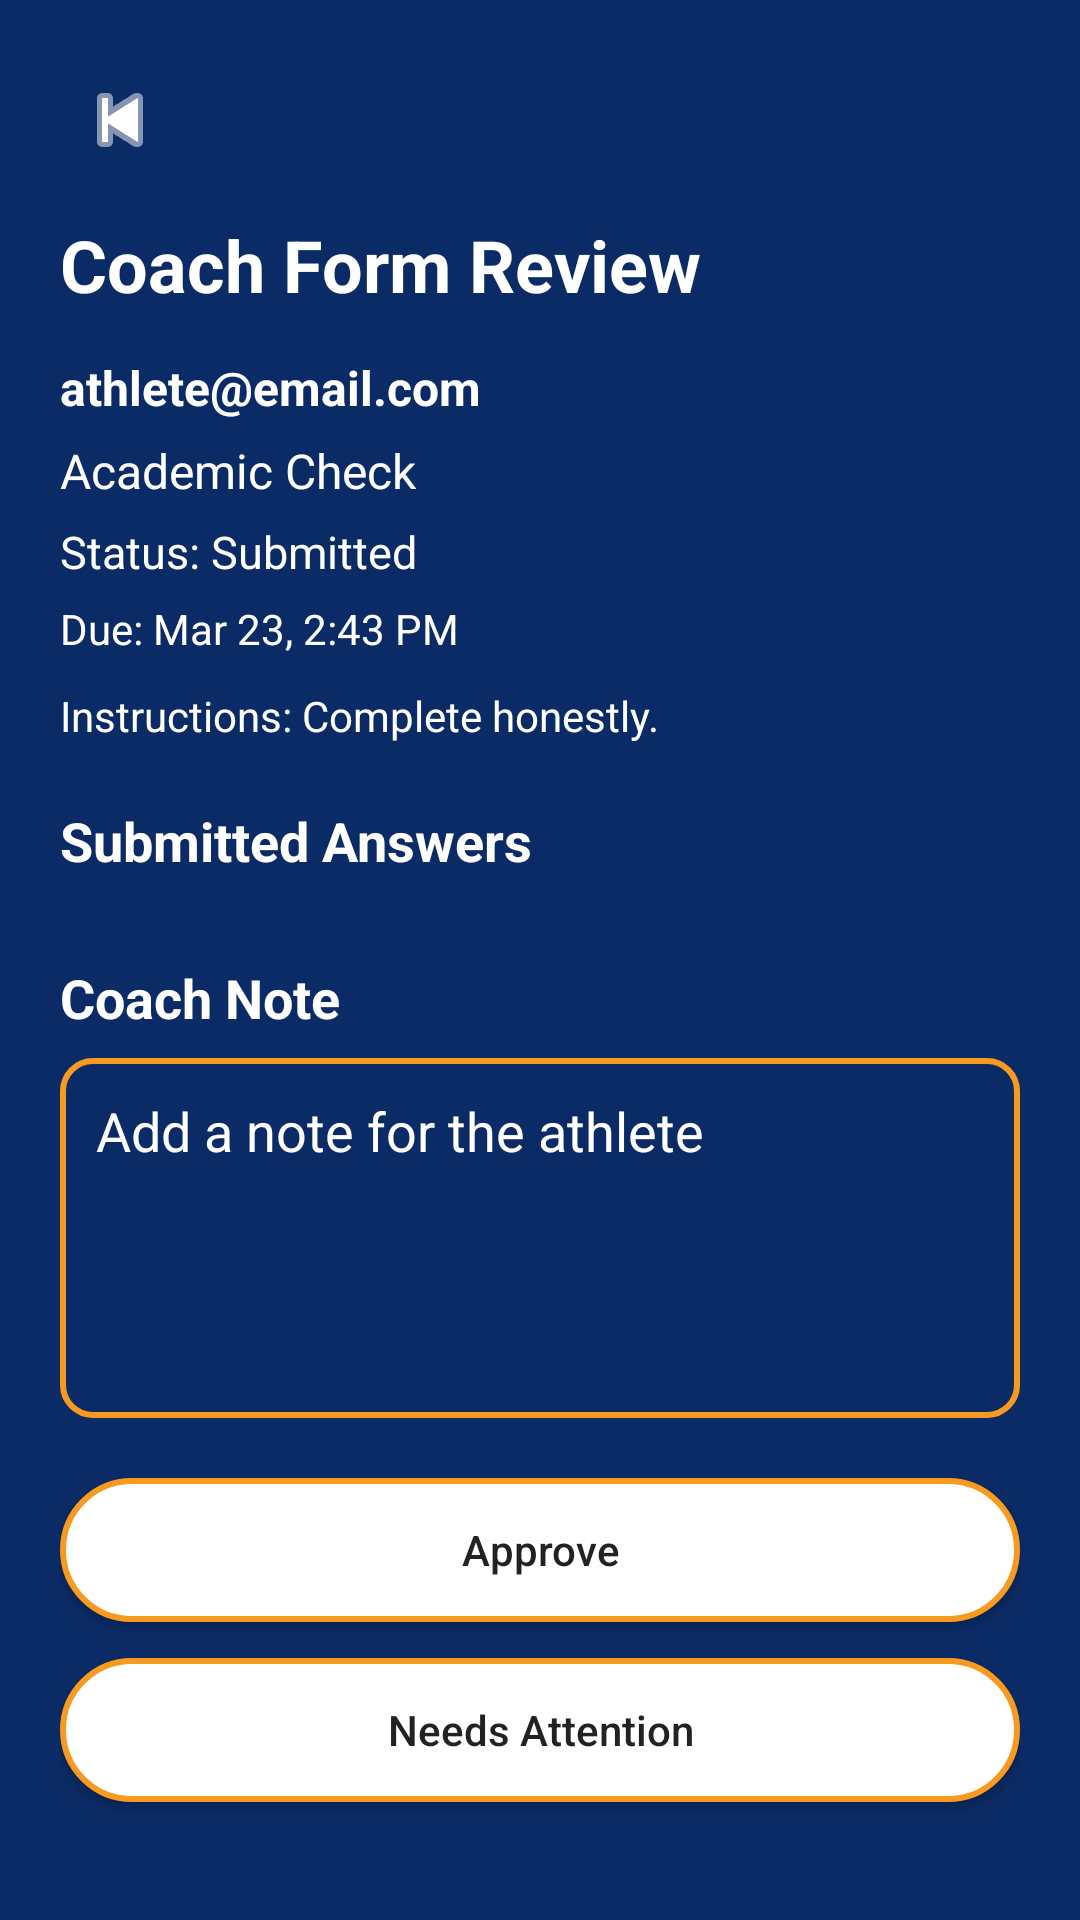

The Android layout XML behind this screen, and the referenced resources:
<!-- AndroidManifest.xml: application theme Theme.DualTrack -->
<!-- res/layout/fragment_coach_form_detail.xml -->
<?xml version="1.0" encoding="utf-8"?>
<ScrollView xmlns:android="http://schemas.android.com/apk/res/android"

    android:layout_width="match_parent"

    android:layout_height="match_parent"

    android:background="@color/dt_navy"

    android:fillViewport="true">



    <LinearLayout

        android:layout_width="match_parent"

        android:layout_height="wrap_content"

        android:orientation="vertical"

        android:padding="20dp">



        <ImageButton

            android:id="@+id/btnBack"

            android:layout_width="40dp"

            android:layout_height="40dp"

            android:background="@android:color/transparent"

            android:contentDescription="Back"

            android:padding="8dp"

            android:src="@android:drawable/ic_media_previous"

            android:tint="@color/dt_white" />



        <TextView

            android:id="@+id/tvScreenTitle"

            android:layout_width="wrap_content"

            android:layout_height="wrap_content"

            android:layout_marginTop="12dp"

            android:text="Coach Form Review"

            android:textColor="@color/dt_white"

            android:textSize="24sp"

            android:textStyle="bold" />



        <TextView

            android:id="@+id/tvAthleteEmail"

            android:layout_width="wrap_content"

            android:layout_height="wrap_content"

            android:layout_marginTop="14dp"

            android:text="athlete@email.com"

            android:textColor="@color/dt_white"

            android:textSize="16sp"

            android:textStyle="bold" />



        <TextView

            android:id="@+id/tvFormType"

            android:layout_width="wrap_content"

            android:layout_height="wrap_content"

            android:layout_marginTop="6dp"

            android:text="Academic Check"

            android:textColor="@color/dt_white"

            android:textSize="16sp" />



        <TextView

            android:id="@+id/tvStatus"

            android:layout_width="wrap_content"

            android:layout_height="wrap_content"

            android:layout_marginTop="6dp"

            android:text="Status: Submitted"

            android:textColor="@color/dt_white"

            android:textSize="15sp" />



        <TextView

            android:id="@+id/tvDueDate"

            android:layout_width="wrap_content"

            android:layout_height="wrap_content"

            android:layout_marginTop="6dp"

            android:text="Due: Mar 23, 2:43 PM"

            android:textColor="@color/dt_white_60"

            android:textSize="14sp" />



        <TextView

            android:id="@+id/tvInstructions"

            android:layout_width="match_parent"

            android:layout_height="wrap_content"

            android:layout_marginTop="10dp"

            android:text="Instructions: Complete honestly."

            android:textColor="@color/dt_white_60"

            android:textSize="14sp" />



        <TextView

            android:id="@+id/tvAnswersHeader"

            android:layout_width="wrap_content"

            android:layout_height="wrap_content"

            android:layout_marginTop="20dp"

            android:text="Submitted Answers"

            android:textColor="@color/dt_white"

            android:textSize="18sp"

            android:textStyle="bold" />



        <LinearLayout

            android:id="@+id/layoutAnswers"

            android:layout_width="match_parent"

            android:layout_height="wrap_content"

            android:layout_marginTop="8dp"

            android:orientation="vertical" />



        <TextView

            android:id="@+id/tvCoachNoteHeader"

            android:layout_width="wrap_content"

            android:layout_height="wrap_content"

            android:layout_marginTop="20dp"

            android:text="Coach Note"

            android:textColor="@color/dt_white"

            android:textSize="18sp"

            android:textStyle="bold" />



        <EditText

            android:id="@+id/etCoachNote"

            android:layout_width="match_parent"

            android:layout_height="120dp"

            android:layout_marginTop="8dp"

            android:background="@drawable/dt_input_outline"

            android:gravity="top"

            android:hint="Add a note for the athlete"

            android:inputType="textCapSentences|textMultiLine"

            android:padding="12dp"

            android:textColor="@color/dt_white"

            android:textColorHint="@color/dt_white_60" />



        <Button

            android:id="@+id/btnApprove"

            android:layout_width="match_parent"

            android:layout_height="wrap_content"

            android:layout_marginTop="20dp"

            android:background="@drawable/dt_button_pill_white_orange"

            android:text="Approve"

            android:textAllCaps="false" />



        <Button

            android:id="@+id/btnNeedsAttention"

            android:layout_width="match_parent"

            android:layout_height="wrap_content"

            android:layout_marginTop="12dp"

            android:background="@drawable/dt_button_pill_white_orange"

            android:text="Needs Attention"

            android:textAllCaps="false" />



    </LinearLayout>

</ScrollView>
<!-- resources referenced by this layout -->
<resources>
  <color name="dt_navy">#0B2B66</color>
  <color name="dt_white">#FFFFFF</color>
  <color name="dt_white_60">#FFFFFF</color>
  <!-- drawable dt_button_pill_white_orange (drawable) -->
  <shape xmlns:android="http://schemas.android.com/apk/res/android" android:shape="rectangle">
      <solid android:color="@color/dt_white"/>
      <stroke android:width="2dp" android:color="@color/dt_orange"/>
      <corners android:radius="@dimen/dt_radius_pill"/>
      <padding android:left="18dp" android:top="10dp" android:right="18dp" android:bottom="10dp"/>
  </shape>
  <!-- drawable dt_input_outline (drawable) -->
  <shape xmlns:android="http://schemas.android.com/apk/res/android" android:shape="rectangle">
      <solid android:color="@color/dt_input_bg"/>
      <stroke android:width="2dp" android:color="@color/dt_input_stroke"/>
      <corners android:radius="@dimen/dt_radius_field"/>
      <padding android:left="12dp" android:top="10dp" android:right="12dp" android:bottom="10dp"/>
  </shape>
  <style name="Theme.DualTrack" parent="Theme.MaterialComponents.Light.NoActionBar">
          <item name="android:statusBarColor">@color/dt_navy</item>
          <item name="android:navigationBarColor">@color/dt_navy</item>
          <item name="android:windowBackground">@color/dt_navy</item>
          <item name="android:textColor">@color/dt_text</item>
          <item name="colorPrimary">@color/dt_orange</item>
          <item name="colorSecondary">@color/dt_orange</item>
  
          <item name="materialAlertDialogTheme">@style/ThemeOverlay.MaterialComponents.MaterialAlertDialog</item>
      </style>
  <color name="dt_orange">#F79A1F</color>
  <dimen name="dt_radius_pill">28dp</dimen>
  <color name="dt_input_bg">#0B2B66</color>
  <color name="dt_input_stroke">#F79A1F</color>
  <dimen name="dt_radius_field">10dp</dimen>
  <color name="dt_text">#222222</color>
</resources>
